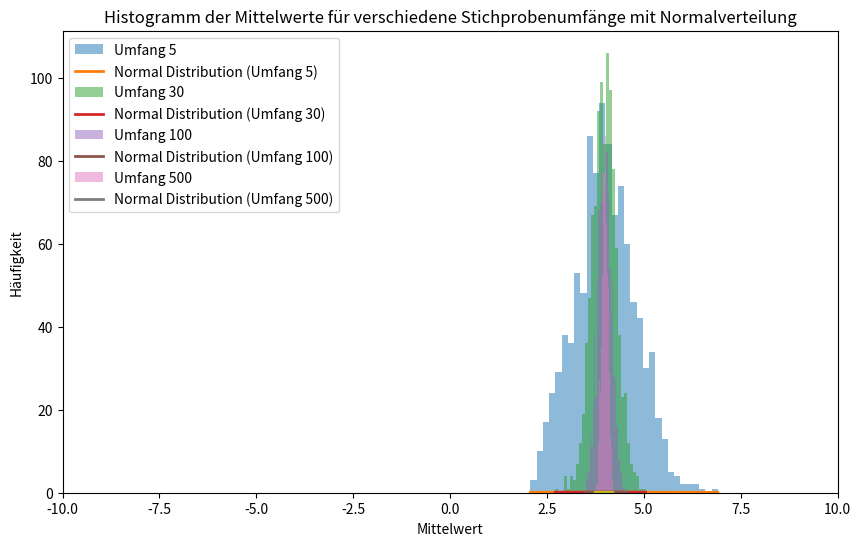

Python code for this plot:
import numpy as np
import matplotlib.pyplot as plt
import scipy

# Normalverteilung
mu = 4
var = 3
sigma = np.sqrt(var)

# Stichprobe
anzahl_SP = 1000  # Anzahl der Stichproben
umfang_SP = [5, 30, 100, 500]

# Generieren der Stichproben (normal-verteilt)
samples = dict()
for umfang in umfang_SP:
    data = np.zeros([anzahl_SP, umfang])
    for anzahl in range(anzahl_SP):
        data[anzahl, :] = np.random.normal(mu, sigma, umfang)
    samples[umfang] = data
    del data
del anzahl

SP_schätzer = dict()
SP_schätzer['mittel'], SP_schätzer['varianz'], SP_schätzer['median'] = dict(), dict(), dict()

for umfang in samples:
    mittel, varianz, median = np.zeros([anzahl_SP]), np.zeros([anzahl_SP]), np.zeros([anzahl_SP])
    for i, line in enumerate(samples[umfang]):
        mittel[i] = np.mean(line)
        varianz[i] = np.var(line)
        median[i] = np.median(line)
    SP_schätzer['mittel'][umfang], SP_schätzer['varianz'][umfang], SP_schätzer['median'][
        umfang] = mittel, varianz, median
    del mittel, varianz, median
del umfang, line, i

# Plot Histogramm der Mittelwerte für jeden Stichprobenumfang
plt.figure(figsize=(10, 6))  # Optional: Ändere die Größe des Plots
for umfang in SP_schätzer['mittel']:
    plt.hist(SP_schätzer['mittel'][umfang], bins=30, alpha=0.5, label=f'Umfang {umfang}')

    # Hinzufügen der Normalverteilung für jeden Datensatz
    mean = np.mean(samples[umfang])
    var = np.var(samples[umfang])
    x = np.linspace(min(SP_schätzer['mittel'][umfang]), max(SP_schätzer['mittel'][umfang]), 100)
    pdf = scipy.stats.norm.pdf(x, mu, var)
    plt.plot(x, pdf, linewidth=2, label=f'Normal Distribution (Umfang {umfang})')

plt.title('Histogramm der Mittelwerte für verschiedene Stichprobenumfänge mit Normalverteilung')
plt.xlabel('Mittelwert')
plt.ylabel('Häufigkeit')
plt.legend()
plt.show()

a = scipy.stats.norm.pdf(x, mu, var)
plt.plot(x, a)
plt.xlim([-10, 10])
plt.show()